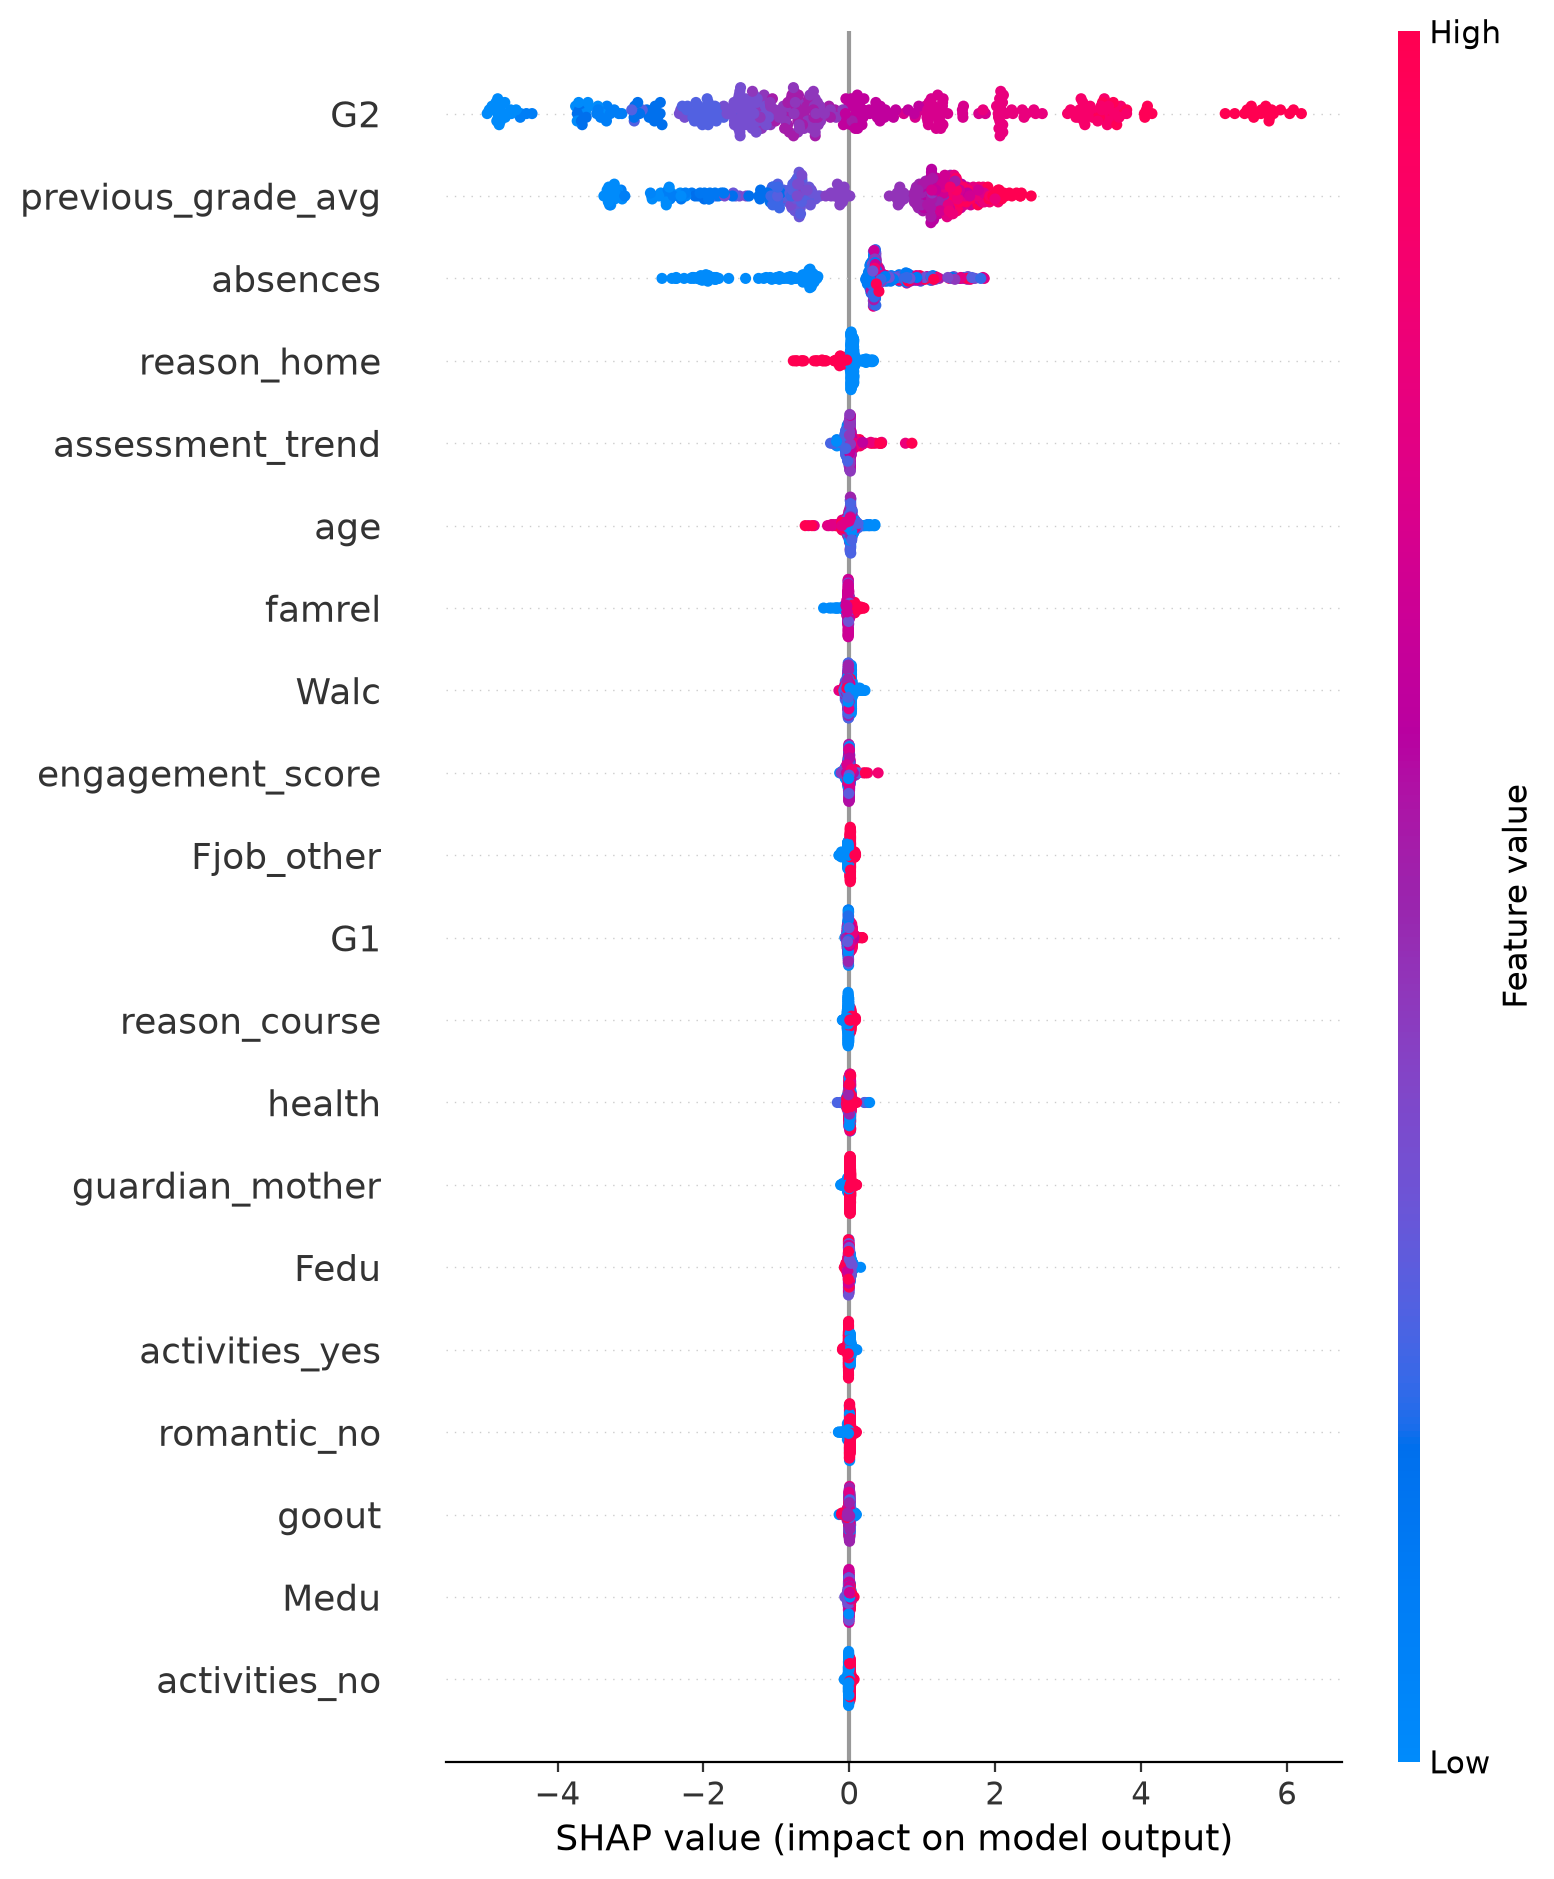

The data file committed next to this chart (first rows):
Feature, Mean Absolute SHAP
G2, 2.074
previous_grade_avg, 1.383
absences, 0.767
reason_home, 0.08279
assessment_trend, 0.05985
age, 0.05945
famrel, 0.0389
Walc, 0.02866
engagement_score, 0.02691
Fjob_other, 0.02677
G1, 0.02277
reason_course, 0.02209
health, 0.01905
guardian_mother, 0.01727
Fedu, 0.01662
activities_yes, 0.01545
romantic_no, 0.01509
goout, 0.0139
Medu, 0.01233
activities_no, 0.01196
freetime, 0.01179
schoolsup_no, 0.01158
Fjob_services, 0.01122
Mjob_other, 0.0112
studytime, 0.01045
traveltime, 0.00956
romantic_yes, 0.008917
absence_band_Moderate, 0.008507
guardian_father, 0.008126
schoolsup_yes, 0.007861
Mjob_services, 0.007811
guardian_other, 0.006974
failures, 0.006906
famsup_yes, 0.006603
sex_F, 0.006099
sex_M, 0.005952
reason_other, 0.005263
Fjob_at_home, 0.00508
paid_yes, 0.004985
famsup_no, 0.00491
Dalc, 0.004852
reason_reputation, 0.004782
absence_band_Low, 0.004693
internet_no, 0.004527
failure_risk, 0.004349
paid_no, 0.004333
Mjob_at_home, 0.004257
famsize_GT3, 0.004203
internet_yes, 0.004087
Mjob_teacher, 0.004061
nursery_no, 0.003832
famsize_LE3, 0.003716
address_U, 0.003054
Mjob_health, 0.003031
Pstatus_A, 0.003024
Fjob_health, 0.002769
nursery_yes, 0.002736
address_R, 0.002569
Pstatus_T, 0.002542
absence_band_High, 0.002198
... 6 more rows
